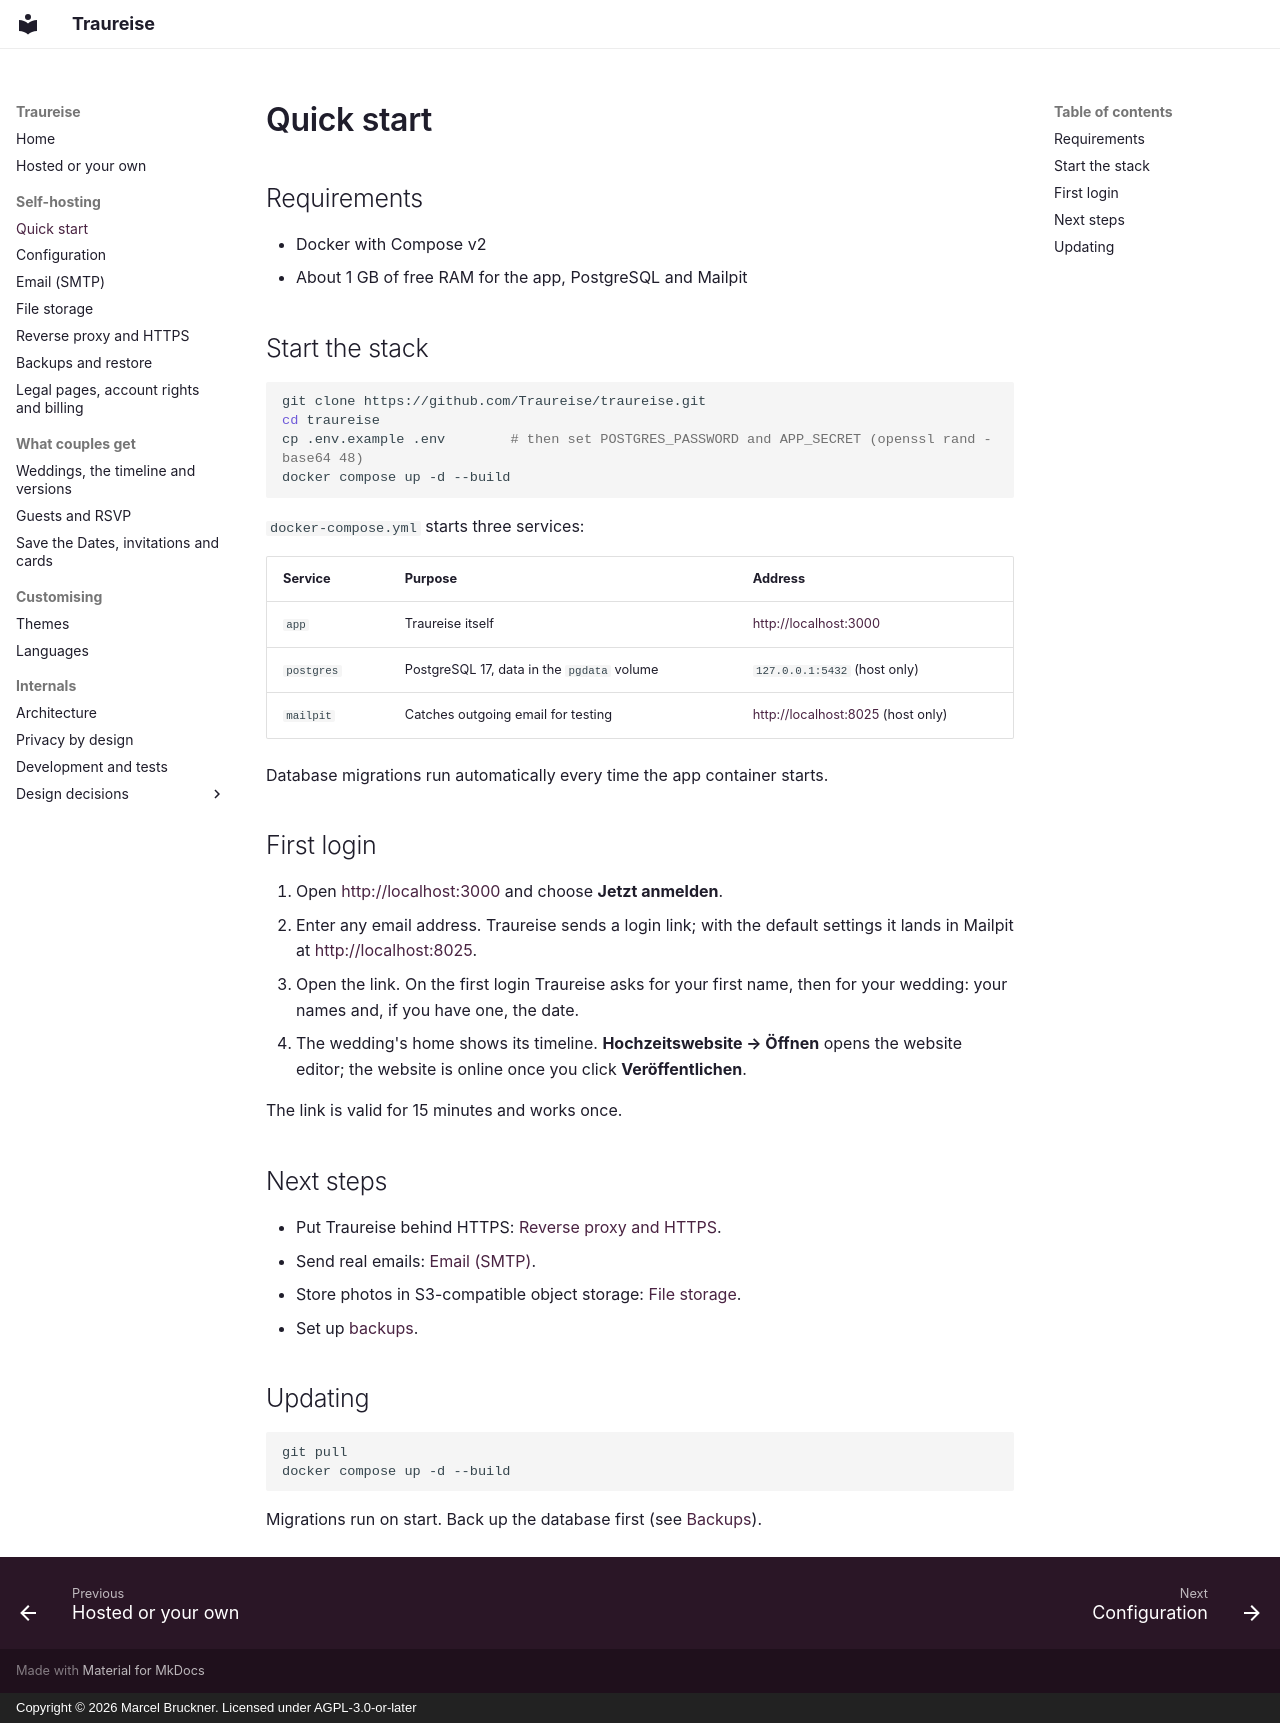

repository: Traureise/traureise · page: getting-started/index.html · generator: mkdocs · copyright: Copyright © 2026 Marcel Bruckner. Licensed under AGPL-3.0-or-later

# Quick start

## Requirements

- Docker with Compose v2
- About 1 GB of free RAM for the app, PostgreSQL and Mailpit

## Start the stack

```bash
git clone https://github.com/Traureise/traureise.git
cd traureise
cp .env.example .env        # then set POSTGRES_PASSWORD and APP_SECRET (openssl rand -base64 48)
docker compose up -d --build
```

`docker-compose.yml` starts three services:

| Service | Purpose | Address |
|---|---|---|
| `app` | Traureise itself | <http://localhost:3000> |
| `postgres` | PostgreSQL 17, data in the `pgdata` volume | `127.0.0.1:5432` (host only) |
| `mailpit` | Catches outgoing email for testing | <http://localhost:8025> (host only) |

Database migrations run automatically every time the app container starts.

## First login

1. Open <http://localhost:3000> and choose **Jetzt anmelden**.
2. Enter any email address. Traureise sends a login link; with the default settings it lands in
   Mailpit at <http://localhost:8025>.
3. Open the link. On the first login Traureise asks for your first name, then for your wedding: your names and,
   if you have one, the date.
4. The wedding's home shows its timeline. **Hochzeitswebsite → Öffnen** opens the website editor; the website is
   online once you click **Veröffentlichen**.

The link is valid for 15 minutes and works once.

## Next steps

- Put Traureise behind HTTPS: [Reverse proxy and HTTPS](reverse-proxy.md).
- Send real emails: [Email (SMTP)](email.md).
- Store photos in S3-compatible object storage: [File storage](storage.md).
- Set up [backups](backups.md).

## Updating

```bash
git pull
docker compose up -d --build
```

Migrations run on start. Back up the database first (see [Backups](backups.md)).
